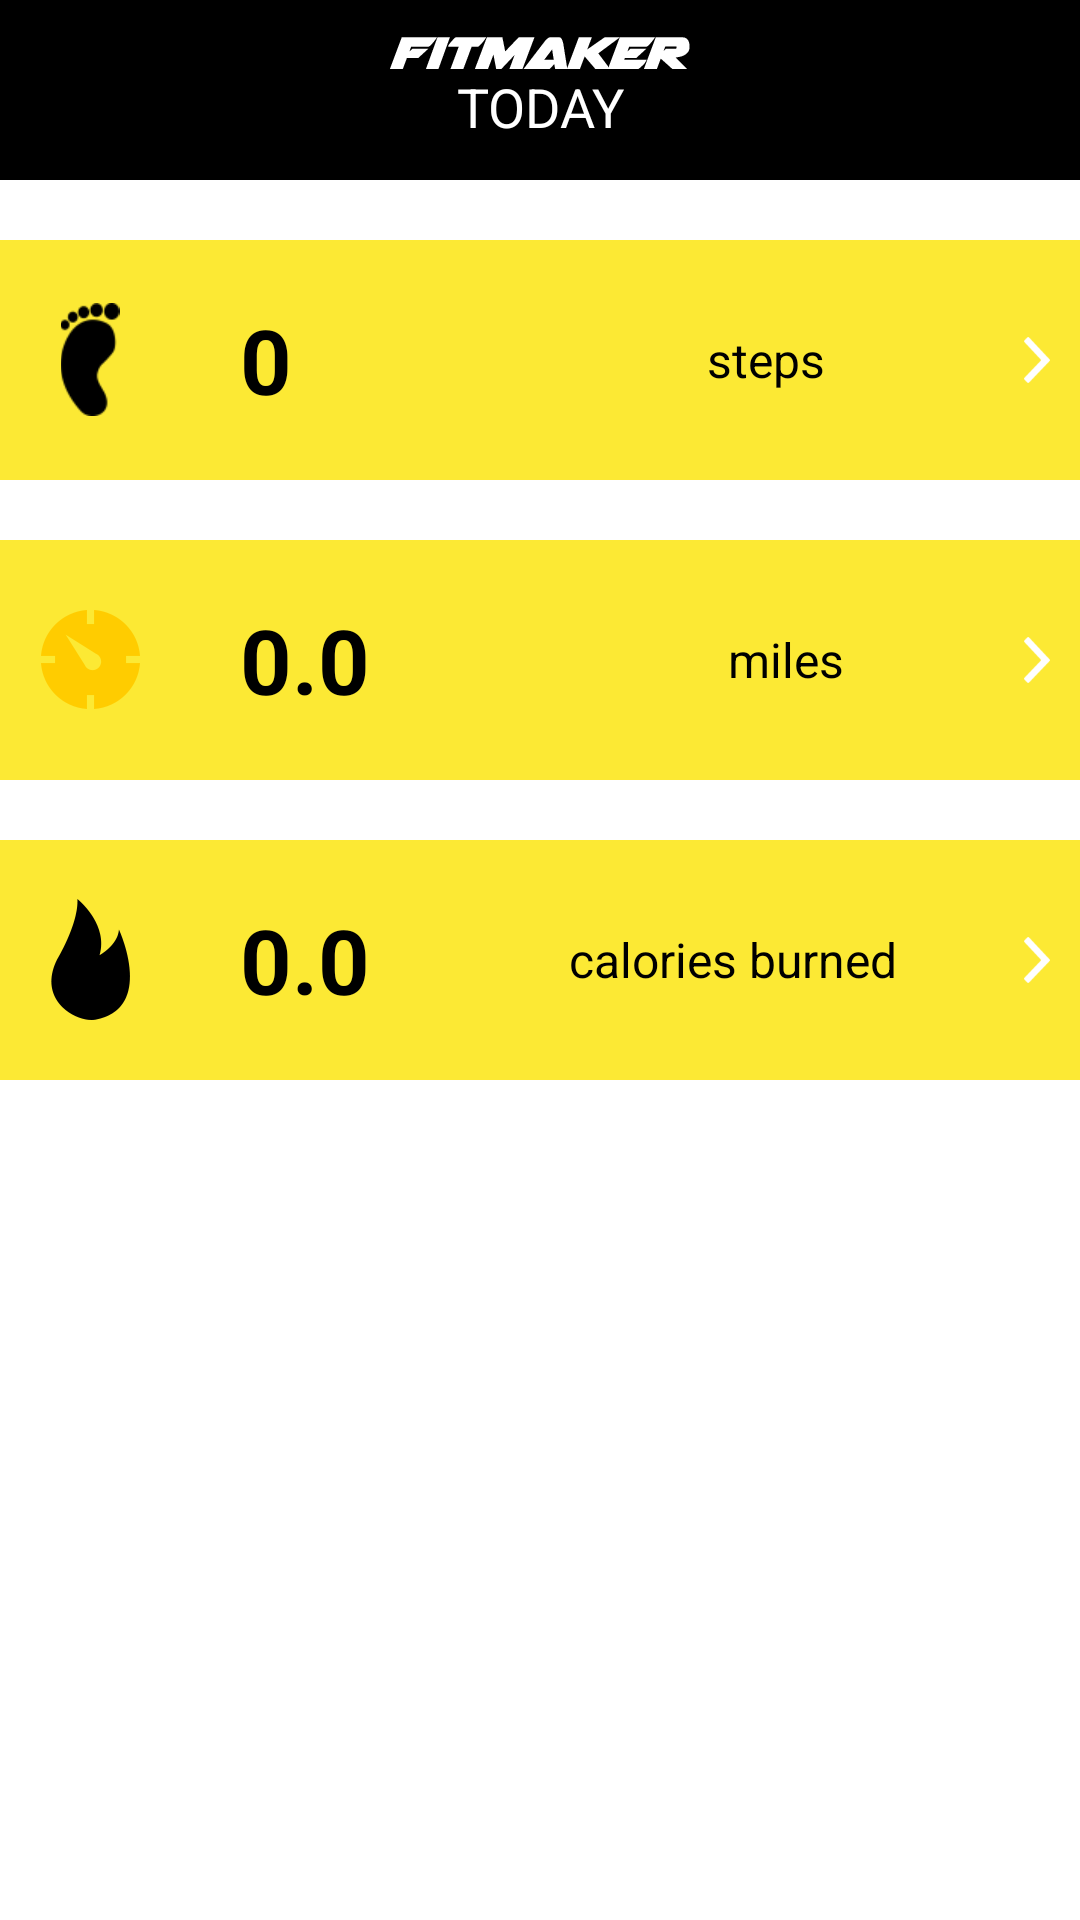

Produce the Android XML layout that renders to this screen, including the resource entries it uses.
<!-- AndroidManifest.xml: application theme AppTheme -->
<!-- res/layout/fragment_dashboard.xml -->
<?xml version="1.0" encoding="utf-8"?>
<RelativeLayout xmlns:android="http://schemas.android.com/apk/res/android"
    android:layout_width="match_parent"
    android:layout_height="match_parent">

    <RelativeLayout
        android:id="@+id/ly_title"
        android:layout_width="match_parent"
        android:layout_height="@dimen/main_height_title"
        android:paddingLeft="10dp"
        android:paddingRight="10dp"
        android:background="@color/black">

        <TextView
            style="@style/text_title_middle"
            android:drawableTop="@mipmap/image_title_dashboard"
            android:text="@string/dash_TODAY"/>

    </RelativeLayout>

    <ScrollView
        android:layout_width="match_parent"
        android:layout_height="match_parent"
        android:layout_below="@id/ly_title"
        android:layout_marginBottom="@dimen/main_height_title">

        <LinearLayout
            android:layout_width="match_parent"
            android:layout_height="wrap_content"
            android:orientation="vertical">

            <LinearLayout
                android:id="@+id/ly_steps"
                style="@style/layout_item"
                android:background="@color/click">

                <ImageView
                    style="@style/image_item_track"
                    android:src="@mipmap/image_item_steps"/>

                <TextView
                    android:id="@+id/txt_steps"
                    style="@style/text_item_left_track"
                    android:layout_weight="1"
                    android:text="0" />

                <TextView
                    style="@style/text_item_right"
                    android:layout_weight="1"
                    android:text="@string/public_steps"/>

                <ImageView
                    style="@style/image_item_arrow_goto"/>


            </LinearLayout>

            <LinearLayout
                android:id="@+id/ly_distance"
                style="@style/layout_item"
                android:background="@color/click">

                <ImageView
                    style="@style/image_item_track"
                    android:src="@mipmap/image_item_distance"/>

                <TextView
                    android:id="@+id/txt_distance"
                    style="@style/text_item_left_track"
                    android:layout_weight="1"
                    android:text="0.0"/>

                <TextView
                    android:id="@+id/txt_unit_distance"
                    style="@style/text_item_right"
                    android:layout_weight="1"
                    android:text="@string/public_miles"/>

                <ImageView
                    style="@style/image_item_arrow_goto"/>


            </LinearLayout>

            <LinearLayout
                android:id="@+id/ly_burn"
                style="@style/layout_item"
                android:background="@color/click">

                <ImageView
                    style="@style/image_item_track"
                    android:src="@mipmap/image_item_burn"/>

                <TextView
                    android:id="@+id/txt_calories"
                    style="@style/text_item_left_track"
                    android:layout_weight="1"
                    android:text="0.0"/>

                <TextView
                    style="@style/text_item_right"
                    android:layout_weight="1"
                    android:text="@string/public_calories_burned"/>

                <ImageView
                    style="@style/image_item_arrow_goto"/>

            </LinearLayout>
        </LinearLayout>

    </ScrollView>
</RelativeLayout>
<!-- resources referenced by this layout -->
<resources>
  <color name="black">#000000</color>
  <color name="click">#fce934</color>
  <dimen name="main_height_title">60dp</dimen>
  <!-- mipmap image_item_burn: png bitmap (mipmap-xxhdpi, 2434 bytes) -->
  <!-- mipmap image_item_distance: png bitmap (mipmap-xxhdpi, 3004 bytes) -->
  <!-- mipmap image_item_steps: png bitmap (mipmap-xhdpi, 1994 bytes) -->
  <!-- mipmap image_title_dashboard: png bitmap (mipmap-xxhdpi, 2929 bytes) -->
  <string name="dash_TODAY">TODAY</string>
  <string name="public_calories_burned">calories burned</string>
  <string name="public_miles">miles</string>
  <string name="public_steps">steps</string>
  <style name="image_item_arrow_goto">
          <item name="android:layout_width">wrap_content</item>
          <item name="android:layout_height">wrap_content</item>
          <item name="android:layout_marginRight">10dp</item>
          <item name="android:layout_gravity">right|center_vertical</item>
          <item name="android:background">@mipmap/image_arrow_right</item>
      </style>
  <style name="image_item_track">
          <item name="android:layout_width">60dp</item>
          <item name="android:layout_height">wrap_content</item>
          <item name="android:layout_gravity">center_vertical</item>
          <item name="android:layout_marginLeft">0dp</item>
      </style>
  <style name="layout_item">
          <item name="android:layout_width">match_parent</item>
          <item name="android:layout_height">80dp</item>
          <item name="android:layout_marginTop">20dp</item>
      </style>
  <style name="text_item_left_track">
          <item name="android:layout_width">wrap_content</item>
          <item name="android:layout_height">wrap_content</item>
          <item name="android:layout_marginLeft">20dp</item>
          <item name="android:layout_gravity">center_vertical</item>
          <item name="android:textColor">@color/white</item>
          <item name="android:textSize">30dp</item>
          <item name="android:textStyle">bold</item>
      </style>
  <style name="text_item_right">
          <item name="android:layout_width">wrap_content</item>
          <item name="android:layout_height">wrap_content</item>
          <item name="android:layout_marginRight">20dp</item>
          <item name="android:layout_gravity">center_vertical</item>
          <item name="android:gravity">center</item>
          <item name="android:textColor">@color/white</item>
          <item name="android:textSize">16dp</item>
      </style>
  <style name="text_title_middle">
          <item name="android:layout_width">wrap_content</item>
          <item name="android:layout_height">wrap_content</item>
          <item name="android:layout_centerInParent">true</item>
          <item name="android:gravity">center_horizontal</item>
          <item name="android:textColor">@color/color_ffffff</item>
          <item name="android:textSize">@dimen/main_textSize_title_middle</item>
      </style>
  <style name="AppTheme" parent="android:Theme.Holo.Light.NoActionBar.Fullscreen">
          
          <item name="android:windowNoTitle">true</item>
          <item name="android:windowFullscreen">false</item>
      </style>
  <color name="white">#000000</color>
  <color name="color_ffffff">#ffffff</color>
  <dimen name="main_textSize_title_middle">18dp</dimen>
</resources>
